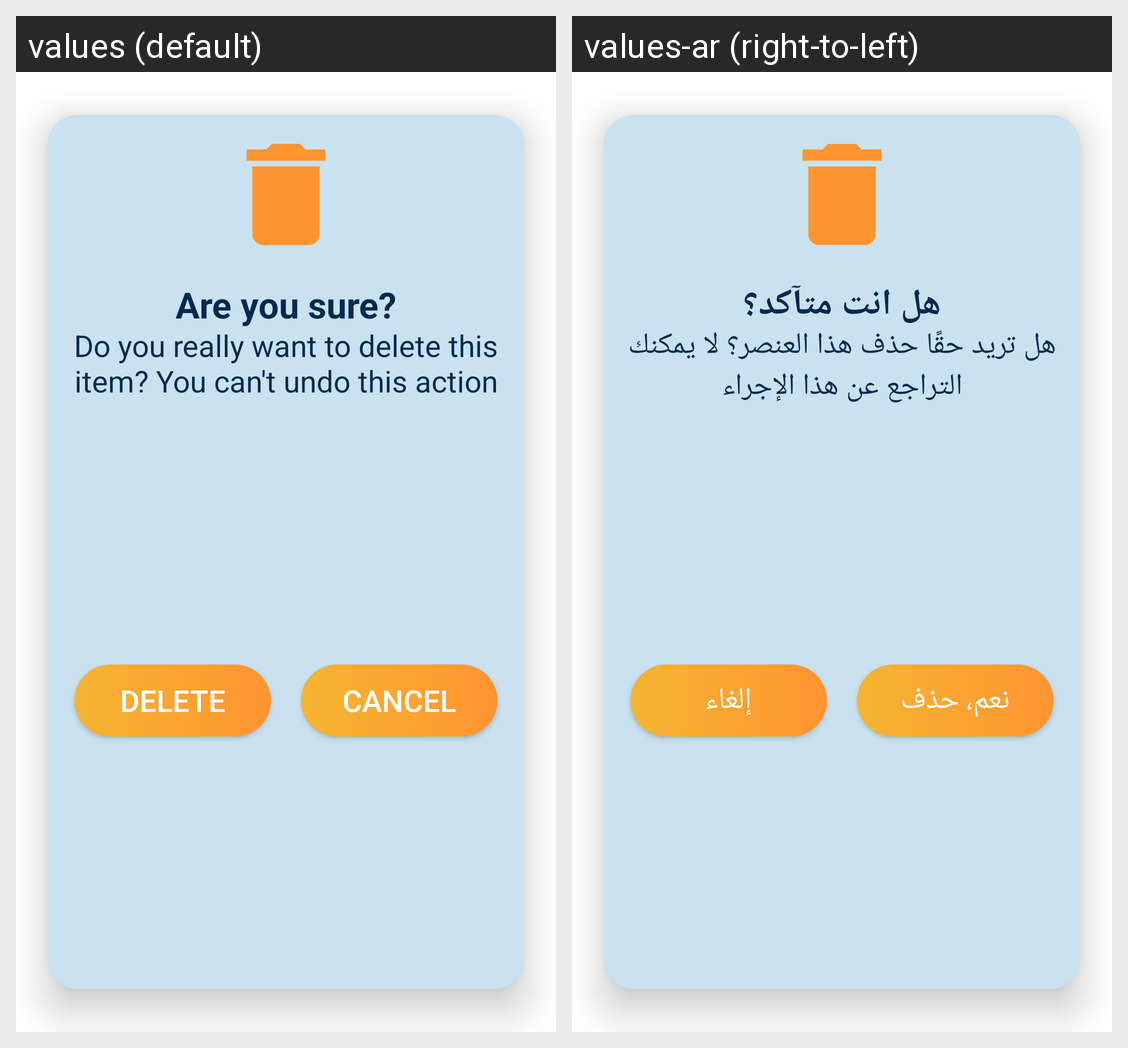

Strings drawn on this Android screen and how each of the app's shown locales translates them:
Android screen res/layout/confirm_dialog.xml rendered under 2 locales, left to right: values (default), values-ar (right-to-left). Device: Nexus 5 (rendered at 1080×1920; each locale shown at half size, 540×960, under a caption strip naming it); theme Theme.MyWeatherApp.
Strings drawn on this screen, with the default value and each locale's value (text and hints the layout hard-codes, and strings that could not be matched under every locale, appear in the picture but are not listed):

delete_ex
  values: Do you really want to delete this item? You can't undo this action
  values-ar: هل تريد حقًا حذف هذا العنصر؟ لا يمكنك التراجع عن هذا الإجراء

are_you_sure
  values: Are you sure?
  values-ar: هل انت متآكد؟

delete
  values: Delete
  values-ar: نعم، حذف

cancel
  values: Cancel
  values-ar: إلغاء
